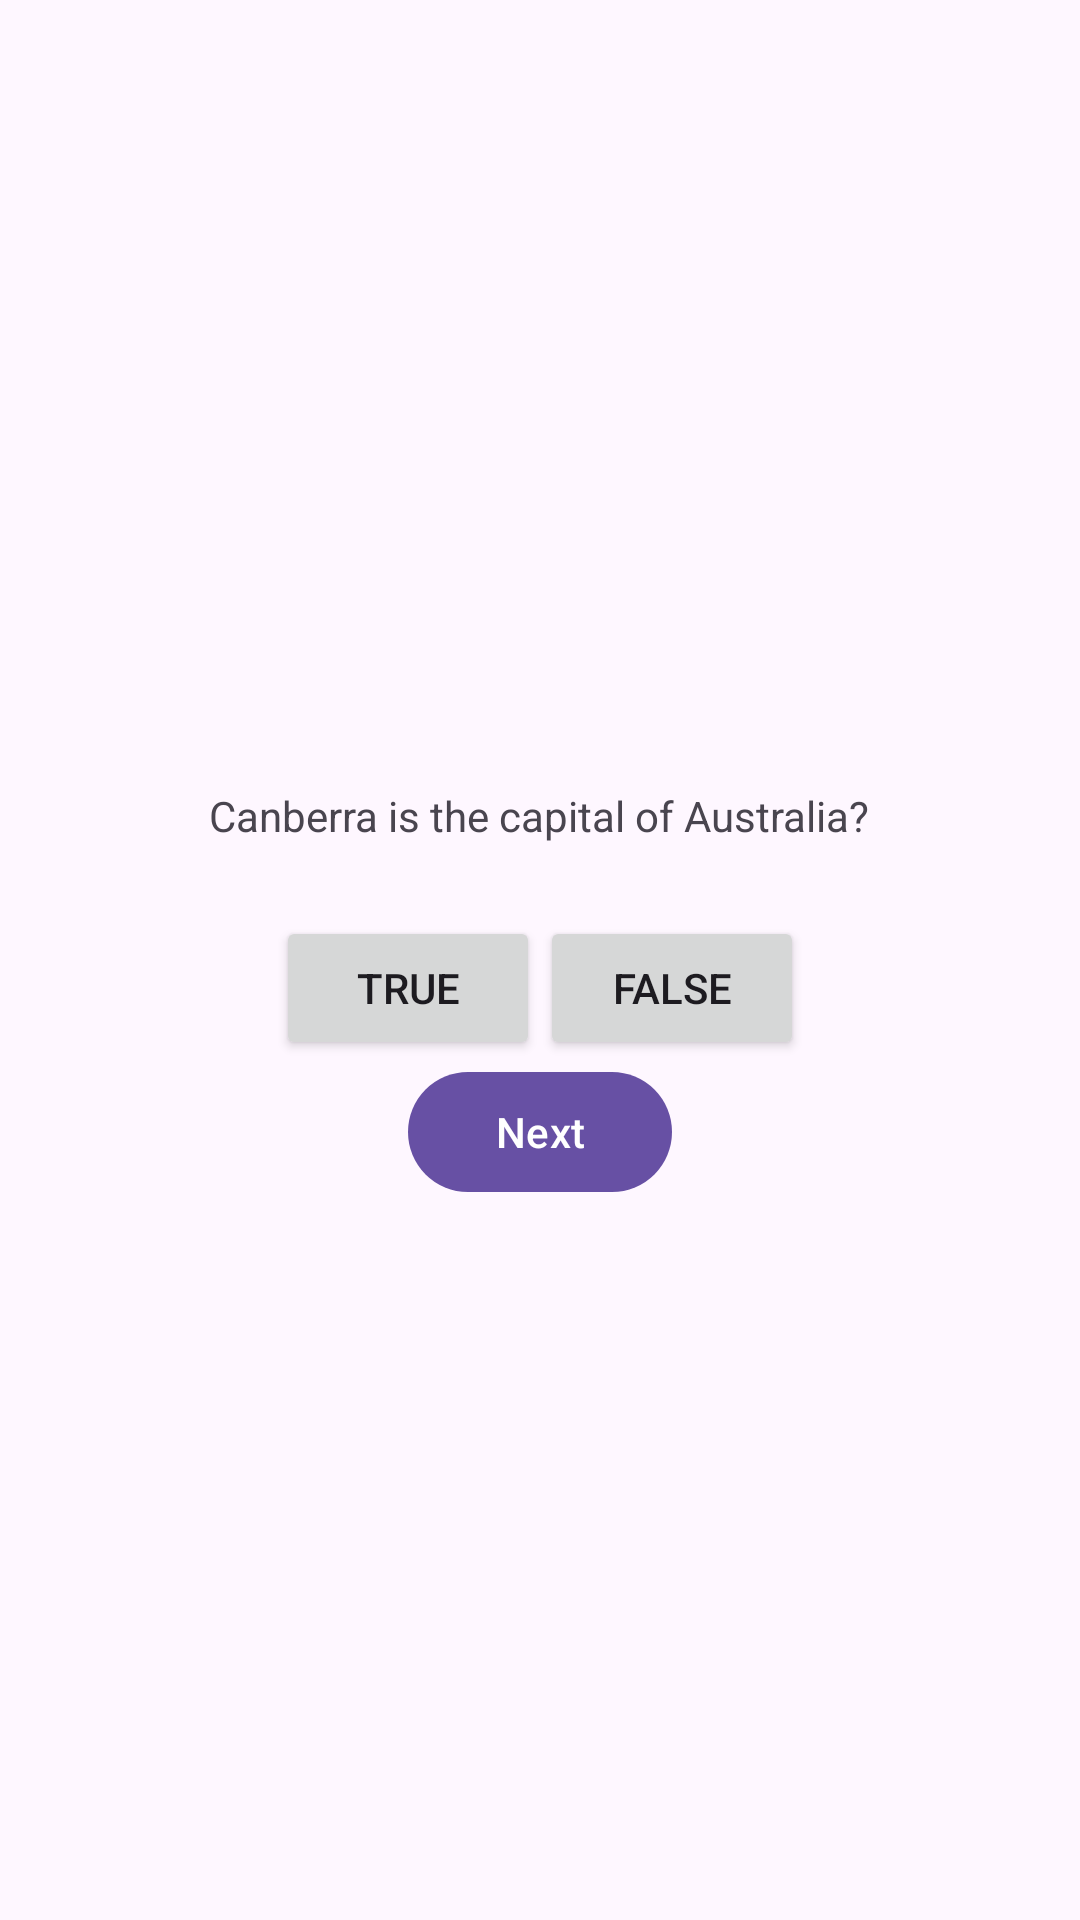

Layout XML and referenced resources for this Android screen:
<!-- AndroidManifest.xml: application theme Theme.HemangLabProject -->
<!-- res/layout/activity_main.xml -->
<?xml version="1.0" encoding="utf-8"?>
<LinearLayout xmlns:android="http://schemas.android.com/apk/res/android"
    android:layout_width="match_parent"
    android:layout_height="match_parent"
    xmlns:app="http://schemas.android.com/apk/res-auto"
    android:gravity="center"
    android:orientation="vertical">

    
    <TextView
        android:id="@+id/questionTextView"
        android:layout_width="wrap_content"
        android:layout_height="wrap_content"
        android:padding="24dp"
        android:text="@string/question_australia" />

    <LinearLayout
        android:layout_width="wrap_content"
        android:layout_height="wrap_content"
        android:orientation="horizontal">

        <Button
            android:id="@+id/true_button"
            android:layout_width="wrap_content"
            android:layout_height="wrap_content"
            android:text="@string/true_button" />

        <Button
            android:id="@+id/false_button"
            android:layout_width="wrap_content"
            android:layout_height="wrap_content"
            android:text="@string/false_button" />

    </LinearLayout>

    <com.google.android.material.button.MaterialButton
        android:id="@+id/next_button"
        android:layout_width="wrap_content"
        android:layout_height="wrap_content"
        android:text="@string/next_button"
        app:icon="@drawable/arrow_right"
        app:iconGravity="end" />


</LinearLayout>
<!-- resources referenced by this layout -->
<resources>
  <string name="false_button">False</string>
  <string name="next_button">Next</string>
  <string name="question_australia">Canberra is the capital of Australia?</string>
  <string name="true_button">True</string>
  <style name="Theme.HemangLabProject" parent="Base.Theme.HemangLabProject" />
  <style name="Base.Theme.HemangLabProject" parent="Theme.Material3.DayNight.NoActionBar">
          
          
      </style>
</resources>
